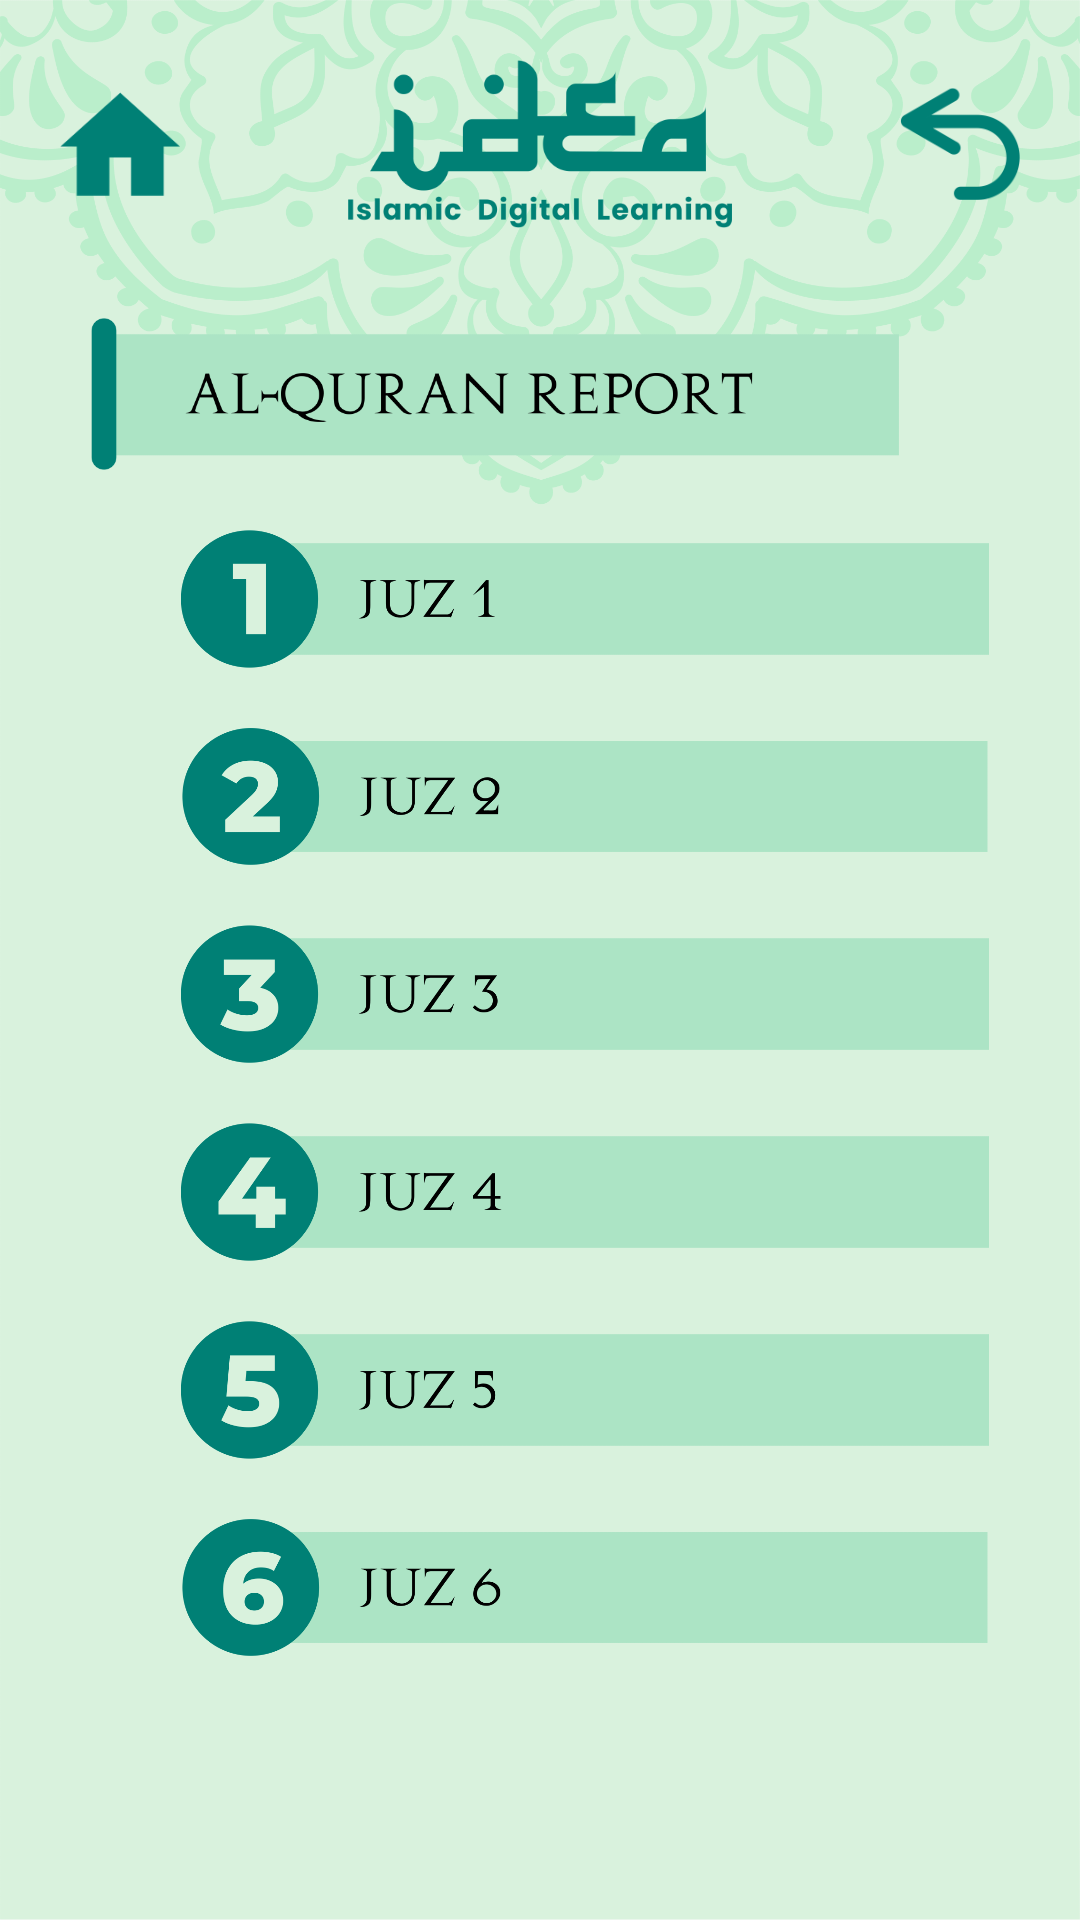

The Android layout XML behind this screen, and the referenced resources:
<!-- AndroidManifest.xml: application theme AppTheme.NoActionBar -->
<!-- res/layout/activity_alquran_report.xml -->
<?xml version="1.0" encoding="utf-8"?>
<RelativeLayout xmlns:android="http://schemas.android.com/apk/res/android"
    xmlns:app="http://schemas.android.com/apk/res-auto"
    xmlns:tools="http://schemas.android.com/tools"
    android:layout_width="match_parent"
    android:layout_height="match_parent"
    android:gravity="center"
    android:background="@drawable/bg_app"
    tools:context=".MainActivity">

    <LinearLayout
        android:layout_width="match_parent"
        android:layout_height="match_parent"
        android:orientation="vertical">
        <LinearLayout
            android:layout_width="match_parent"
            android:layout_height="56dp"
            android:orientation="horizontal"
            android:layout_marginTop="20dp"
            android:gravity="center">
            <ImageButton
                android:id="@+id/btn_home"
                android:layout_width="40dp"
                android:layout_height="40dp"
                android:src="@drawable/btn_home"
                android:adjustViewBounds="true"
                android:scaleType="fitCenter"
                android:layout_marginLeft="20dp"
                android:background="#0fff"/>
            <ImageView
                android:layout_width="match_parent"
                android:layout_height="match_parent"
                android:layout_weight="0.5"
                android:src="@drawable/header_mini"
                android:adjustViewBounds="true"/>
            <ImageButton
                android:layout_width="40dp"
                android:layout_height="40dp"
                android:src="@drawable/btn_back"
                android:adjustViewBounds="true"
                android:scaleType="fitCenter"
                android:layout_marginRight="20dp"
                android:background="#0fff"/>
        </LinearLayout>
        <ImageButton
            android:id="@+id/btn_alquran_report"
            android:layout_width="match_parent"
            android:layout_height="wrap_content"
            android:src="@drawable/btn_report"
            android:scaleType="fitCenter"
            android:adjustViewBounds="true"
            android:layout_marginLeft="30dp"
            android:layout_marginRight="60dp"
            android:background="#0fff"
            android:layout_marginBottom="20dp"
            android:layout_marginTop="30dp"/>
        <ScrollView
            android:layout_width="match_parent"
            android:layout_height="match_parent">
            <LinearLayout
                android:layout_width="match_parent"
                android:layout_height="wrap_content"
                android:orientation="vertical">
                <ImageButton
                    android:id="@+id/btn_juz1"
                    android:layout_width="match_parent"
                    android:layout_height="wrap_content"
                    android:src="@drawable/btn_juz1"
                    android:scaleType="fitCenter"
                    android:adjustViewBounds="true"
                    android:layout_marginLeft="60dp"
                    android:layout_marginRight="30dp"
                    android:background="#0fff"
                    android:layout_marginBottom="20dp"/>
                <ImageButton
                    android:layout_width="match_parent"
                    android:layout_height="wrap_content"
                    android:src="@drawable/btn_juz2"
                    android:scaleType="fitCenter"
                    android:adjustViewBounds="true"
                    android:layout_marginLeft="60dp"
                    android:layout_marginRight="30dp"
                    android:background="#0fff"
                    android:layout_marginBottom="20dp"/>
                <ImageButton
                    android:layout_width="match_parent"
                    android:layout_height="wrap_content"
                    android:src="@drawable/btn_juz3"
                    android:scaleType="fitCenter"
                    android:adjustViewBounds="true"
                    android:layout_marginLeft="60dp"
                    android:layout_marginRight="30dp"
                    android:background="#0fff"
                    android:layout_marginBottom="20dp"/>
                <ImageButton
                    android:layout_width="match_parent"
                    android:layout_height="wrap_content"
                    android:src="@drawable/btn_juz4"
                    android:scaleType="fitCenter"
                    android:adjustViewBounds="true"
                    android:layout_marginLeft="60dp"
                    android:layout_marginRight="30dp"
                    android:background="#0fff"
                    android:layout_marginBottom="20dp"/>
                <ImageButton
                    android:layout_width="match_parent"
                    android:layout_height="wrap_content"
                    android:src="@drawable/btn_juz5"
                    android:scaleType="fitCenter"
                    android:adjustViewBounds="true"
                    android:layout_marginLeft="60dp"
                    android:layout_marginRight="30dp"
                    android:background="#0fff"
                    android:layout_marginBottom="20dp"/>
                <ImageButton
                    android:layout_width="match_parent"
                    android:layout_height="wrap_content"
                    android:src="@drawable/btn_juz6"
                    android:scaleType="fitCenter"
                    android:adjustViewBounds="true"
                    android:layout_marginLeft="60dp"
                    android:layout_marginRight="30dp"
                    android:background="#0fff"
                    android:layout_marginBottom="20dp"/>
            </LinearLayout>
        </ScrollView>

    </LinearLayout>

</RelativeLayout>
<!-- resources referenced by this layout -->
<resources>
  <!-- drawable bg_app: png bitmap (drawable, 233770 bytes) -->
  <!-- drawable btn_back: png bitmap (drawable, 6615 bytes) -->
  <!-- drawable btn_home: png bitmap (drawable, 4113 bytes) -->
  <!-- drawable btn_juz1: png bitmap (drawable, 20020 bytes) -->
  <!-- drawable btn_juz2: png bitmap (drawable, 25758 bytes) -->
  <!-- drawable btn_juz3: png bitmap (drawable, 24952 bytes) -->
  <!-- drawable btn_juz4: png bitmap (drawable, 22515 bytes) -->
  <!-- drawable btn_juz5: png bitmap (drawable, 24495 bytes) -->
  <!-- drawable btn_juz6: png bitmap (drawable, 27369 bytes) -->
  <!-- drawable btn_report: png bitmap (drawable, 28751 bytes) -->
  <!-- drawable header_mini: png bitmap (drawable, 18829 bytes) -->
  <style name="AppTheme.NoActionBar">
          <item name="windowActionBar">true</item>
          <item name="windowNoTitle">true</item>
          <item name="colorPrimaryDark">#394A3A</item>
      </style>
</resources>
